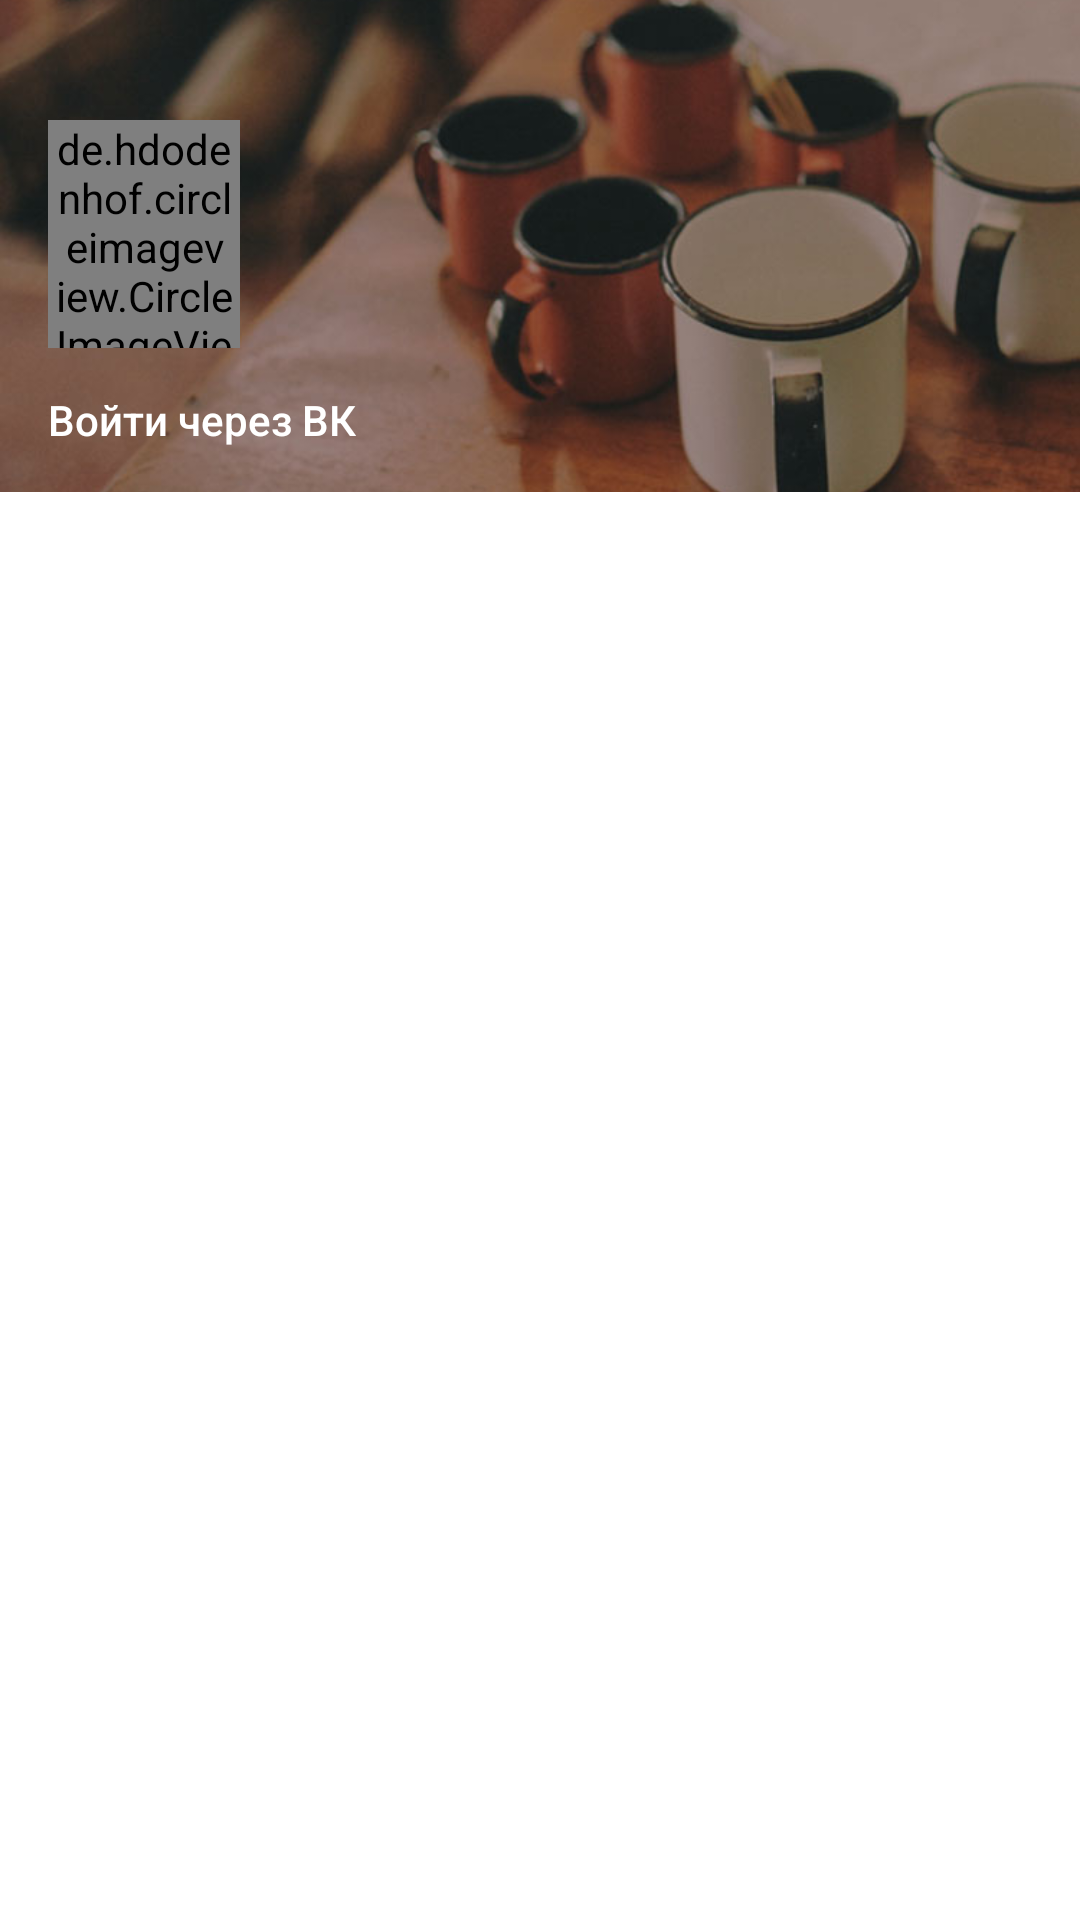

Produce the Android XML layout that renders to this screen, including the resource entries it uses.
<!-- AndroidManifest.xml: application theme AppTheme.Base -->
<!-- res/layout/navigation_layout.xml -->
<?xml version="1.0" encoding="utf-8"?>

<LinearLayout xmlns:android="http://schemas.android.com/apk/res/android"
              android:layout_width="match_parent"
              android:layout_height="match_parent"
              android:background="@color/icons"
              android:orientation="vertical">

    <FrameLayout
        android:id="@+id/layoutNavHead"
        android:layout_width="match_parent"
        android:layout_height="@dimen/navigation_header_height">

        <ImageView
            android:id="@+id/imageNavHead"
            android:layout_width="match_parent"
            android:layout_height="match_parent"
            android:scaleType="centerCrop"
            android:src="@drawable/nav_bg1"/>

        <LinearLayout
            android:layout_width="match_parent"
            android:layout_height="match_parent"
            android:orientation="vertical"
            android:paddingLeft="16dp"
            android:paddingTop="@dimen/toolbar_top_padding">

            <de.hdodenhof.circleimageview.CircleImageView
                android:id="@+id/imageNavUserPhoto"
                android:layout_width="64dp"
                android:layout_height="0dp"
                android:layout_marginTop="16dp"
                android:layout_weight="1"
                android:src="@drawable/ic_launcher"/>

            <TextView
                android:id="@+id/textNavUserName"
                android:layout_width="match_parent"
                android:layout_height="48dp"
                android:fontFamily="sans-serif-medium"
                android:gravity="center_vertical"
                android:text="@string/navigation_unauthorized_name"
                android:textColor="@color/icons"
                android:textSize="14sp"/>

        </LinearLayout>

    </FrameLayout>

    <ListView
        android:id="@+id/listNavItems"
        android:layout_width="match_parent"
        android:layout_height="match_parent"
        android:clipToPadding="false"
        android:divider="@null"
        android:dividerHeight="0dp"
        android:fadingEdge="none"
        android:paddingTop="8dp"/>

</LinearLayout>
<!-- resources referenced by this layout -->
<resources>
  <color name="icons">#FFFFFF</color>
  <dimen name="navigation_header_height">164dp</dimen>
  <dimen name="toolbar_top_padding">0dp</dimen>
  <!-- drawable ic_launcher: png bitmap (drawable-hdpi, 3411 bytes) -->
  <!-- drawable nav_bg1: jpg bitmap (drawable, 45940 bytes) -->
  <string name="navigation_unauthorized_name">Войти через ВК</string>
  <style name="AppTheme.Base" parent="AppTheme">
          <item name="android:windowBackground">@color/post_light</item>
          <item name="android:windowContentOverlay">@null</item>
          <item name="actionBarSize">56dp</item>
      </style>
  <style name="AppTheme" parent="Theme.AppCompat.Light.DarkActionBar">
          <item name="colorPrimary">@color/primary</item>
          <item name="colorPrimaryDark">@color/primary_dark</item>
          <item name="colorAccent">@color/accent</item>
          <item name="windowActionBar">false</item>
          <item name="windowNoTitle">true</item>
          <item name="android:windowBackground">@color/post_light</item>
      </style>
  <color name="post_light">#FFFFFF</color>
  <color name="primary">#795548</color>
  <color name="primary_dark">#5D4037</color>
  <color name="accent">#9E9E9E</color>
</resources>
